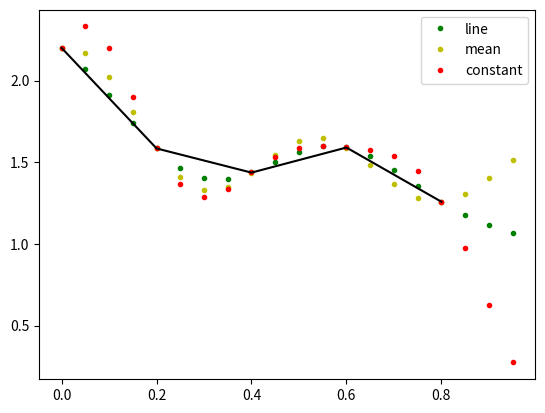
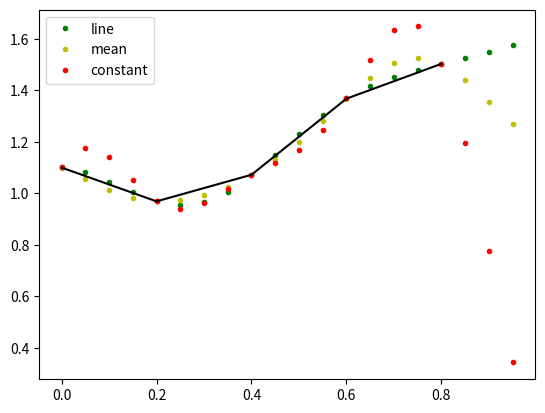

Write the Python code that produced these figures, in order.
import numpy as np

from scipy import signal



N = 5

x = np.linspace(0, 1, N, endpoint=False)

y = 2 + x**2 - 1.7*np.sin(x) + .2*np.cos(11*x)

y2 = 1 + x**3 + 0.1*np.sin(x) + .1*np.cos(11*x)

Y = np.stack([y, y2], axis=-1)

up = 4

xr = np.linspace(0, 1, N*up, endpoint=False)



y2 = signal.resample_poly(Y, up, 1, padtype='constant')

y3 = signal.resample_poly(Y, up, 1, padtype='mean')

y4 = signal.resample_poly(Y, up, 1, padtype='line')

print(y4)

import matplotlib.pyplot as plt

for i in [0,1]:

    plt.figure()

    plt.plot(xr, y4[:,i], 'g.', label='line')

    plt.plot(xr, y3[:,i], 'y.', label='mean')

    plt.plot(xr, y2[:,i], 'r.', label='constant')

    plt.plot(x, Y[:,i], 'k-')

    plt.legend()

plt.show()